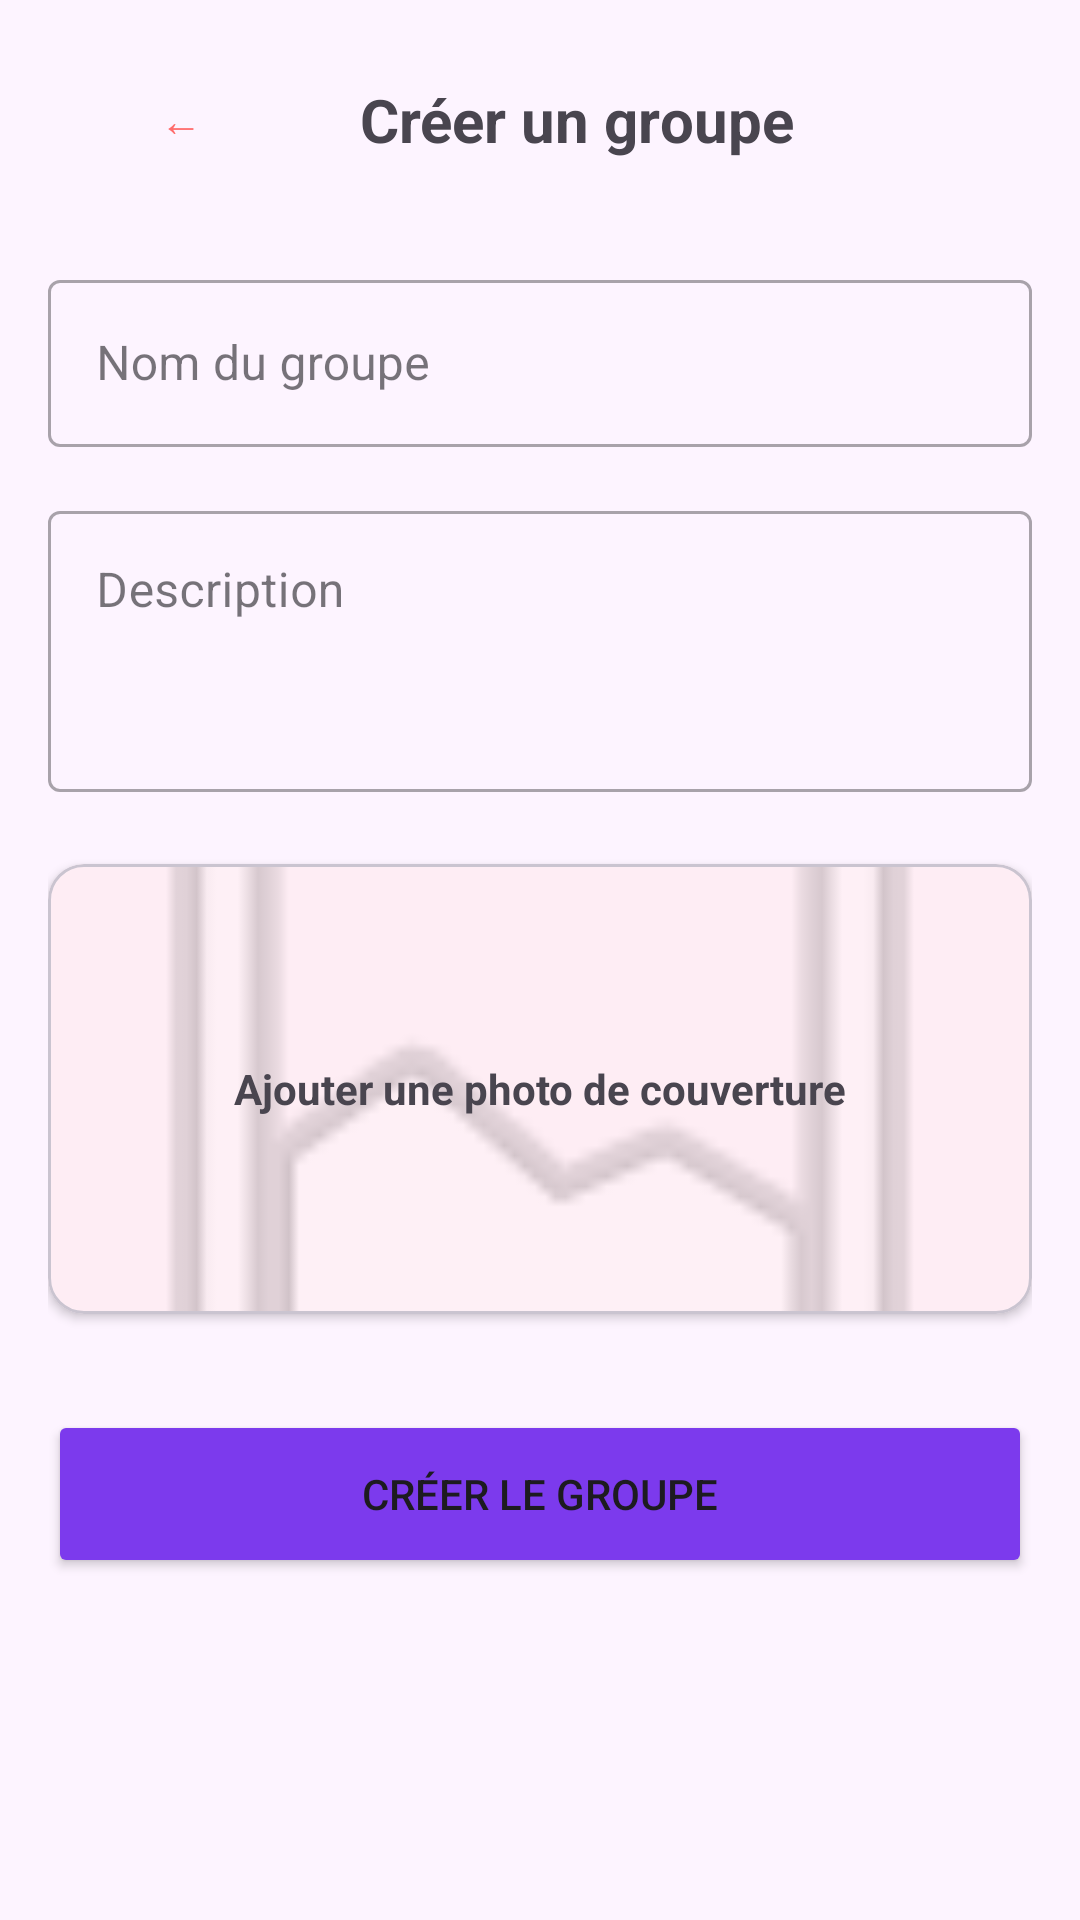

Here is an Android app screen rendered from its layout file. Give the layout XML and the strings, colors and styles it references.
<!-- AndroidManifest.xml: application theme Theme.Traveling -->
<!-- res/layout/ts_activity_create_group.xml -->
<?xml version="1.0" encoding="utf-8"?>

<LinearLayout xmlns:android="http://schemas.android.com/apk/res/android"
    xmlns:app="http://schemas.android.com/apk/res-auto"
    android:layout_width="match_parent"
    android:layout_height="match_parent"
    android:orientation="vertical"
    android:background="@color/bg_gradient"
    android:fitsSystemWindows="true"
    android:padding="16dp">

    <LinearLayout
        android:layout_width="match_parent"
        android:layout_height="wrap_content"
        android:orientation="horizontal"
        android:gravity="center_vertical"
        android:layout_marginBottom="24dp">

        <Button
            android:id="@+id/btn_back"
            android:layout_width="wrap_content"
            android:layout_height="wrap_content"
            android:text="←"
            style="@style/Widget.MaterialComponents.Button.OutlinedButton"/>

        <TextView
            android:layout_width="wrap_content"
            android:layout_height="wrap_content"
            android:text="Créer un groupe"
            android:textSize="20sp"
            android:textStyle="bold"
            android:layout_marginStart="16dp"/>
    </LinearLayout>

    <com.google.android.material.textfield.TextInputLayout
        android:layout_width="match_parent"
        android:layout_height="wrap_content"
        android:hint="Nom du groupe"
        style="@style/Widget.MaterialComponents.TextInputLayout.OutlinedBox"
        android:layout_marginBottom="16dp">
        <com.google.android.material.textfield.TextInputEditText
            android:id="@+id/et_group_name"
            android:layout_width="match_parent"
            android:layout_height="wrap_content"/>
    </com.google.android.material.textfield.TextInputLayout>

    <com.google.android.material.textfield.TextInputLayout
        android:layout_width="match_parent"
        android:layout_height="wrap_content"
        android:hint="Description"
        style="@style/Widget.MaterialComponents.TextInputLayout.OutlinedBox"
        android:layout_marginBottom="24dp">
        <com.google.android.material.textfield.TextInputEditText
            android:id="@+id/et_group_description"
            android:layout_width="match_parent"
            android:layout_height="wrap_content"
            android:minLines="3"
            android:gravity="top"/>
    </com.google.android.material.textfield.TextInputLayout>

    <com.google.android.material.card.MaterialCardView
        android:id="@+id/card_group_image"
        android:layout_width="match_parent"
        android:layout_height="150dp"
        android:layout_marginBottom="32dp"
        app:cardCornerRadius="12dp"
        app:cardElevation="2dp">
        <FrameLayout
            android:layout_width="match_parent"
            android:layout_height="match_parent">
            <ImageView
                android:id="@+id/iv_group_preview"
                android:layout_width="match_parent"
                android:layout_height="match_parent"
                android:scaleType="centerCrop"
                android:src="@android:drawable/ic_menu_gallery"
                android:alpha="0.3"/>
            <TextView
                android:layout_width="wrap_content"
                android:layout_height="wrap_content"
                android:layout_gravity="center"
                android:text="Ajouter une photo de couverture"
                android:textStyle="bold"/>
        </FrameLayout>
    </com.google.android.material.card.MaterialCardView>

    <Button
        android:id="@+id/btn_confirm_create"
        android:layout_width="match_parent"
        android:layout_height="56dp"
        android:text="Créer le groupe"
        android:backgroundTint="@color/purple_600"
        app:cornerRadius="8dp"/>

</LinearLayout>
<!-- resources referenced by this layout -->
<resources>
  <color name="bg_gradient">#FDF4FF</color>
  <color name="purple_600">#7C3AED</color>
  <style name="Theme.Traveling" parent="Base.Theme.Traveling">
          <item name="colorPrimary">#FF6B6B</item>
          <item name="colorPrimaryVariant">#FF6B6B</item>
          <item name="colorOnPrimary">@color/white</item>
          <item name="colorSecondary">@color/gray_600</item>
          <item name="colorOnSecondary">@color/white</item>
          <item name="android:statusBarColor">#FF6B6B</item>
          <item name="windowNoTitle">true</item>
          <item name="windowActionBar">false</item>
      </style>
  <style name="Base.Theme.Traveling" parent="Theme.Material3.DayNight.NoActionBar">
          
          
      </style>
  <color name="white">#FFFFFFFF</color>
  <color name="gray_600">#4B5563</color>
</resources>
